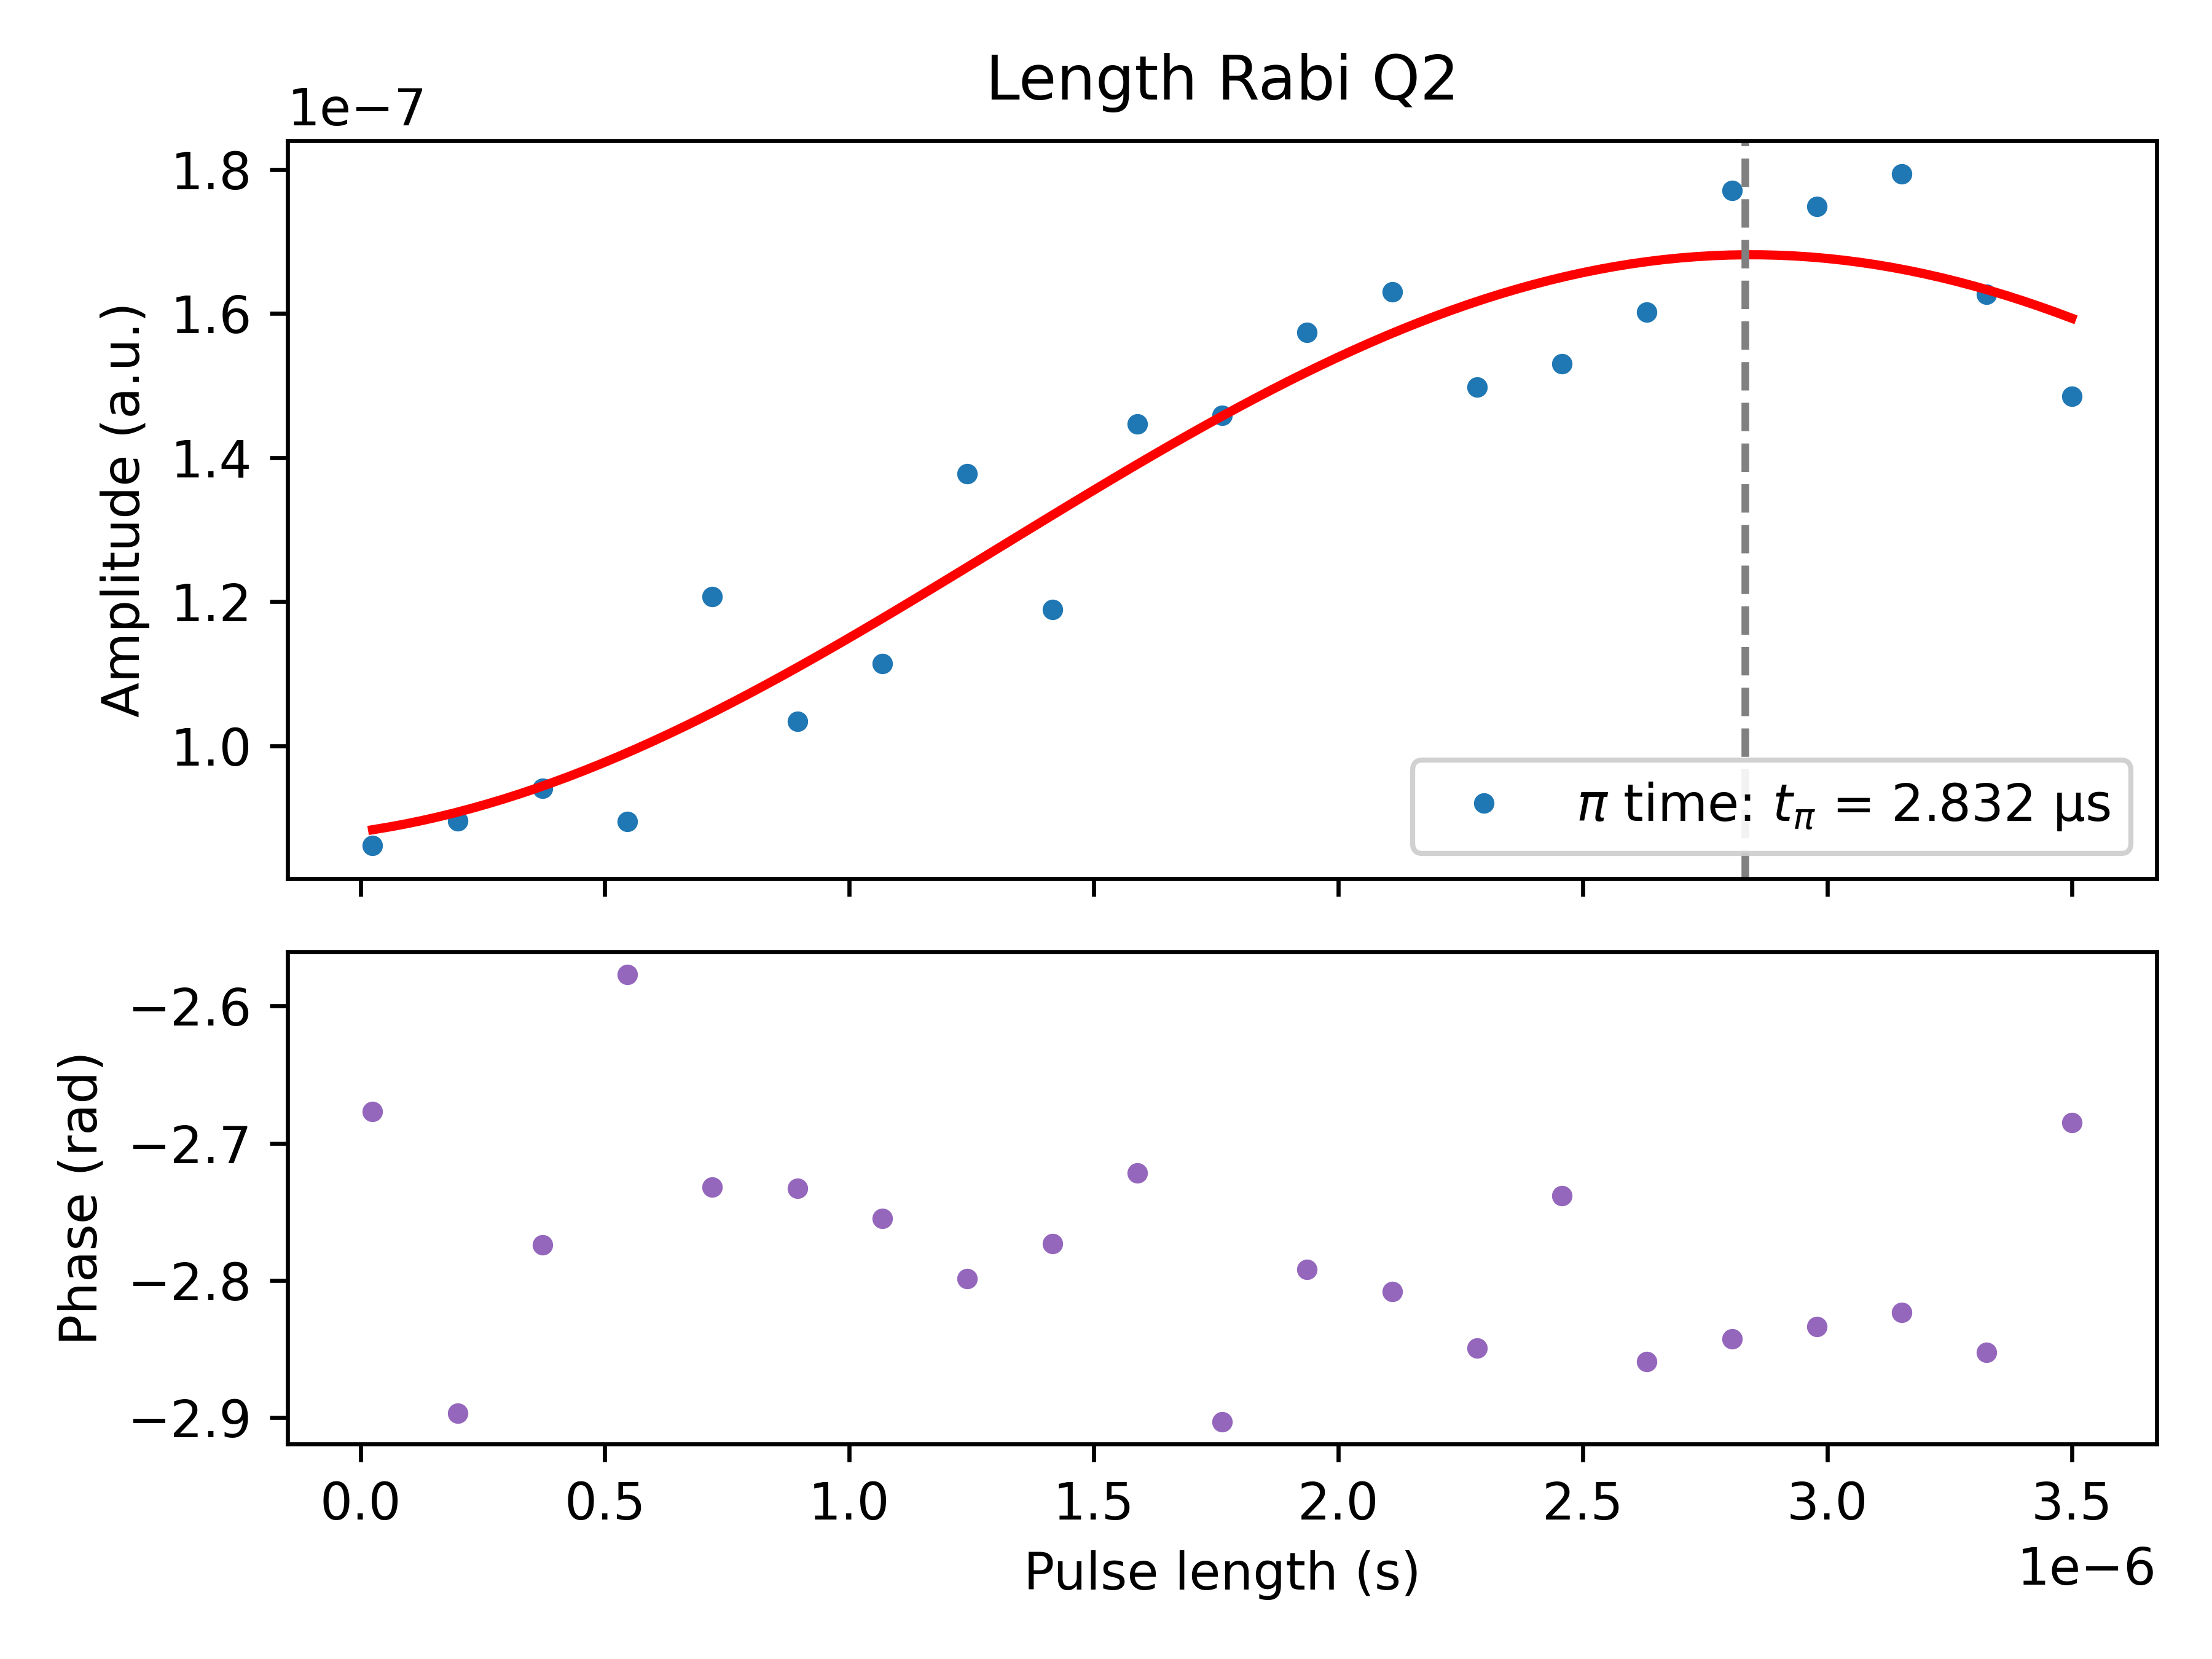

The data file committed next to this chart (first rows):
PulseLength_s, Magnitude_AU, Fit_AU, Phase_rad, A_fit, f_fit_Hz, phi_fit_rad, C_fit, t_pi_s
2.5e-08, 8.621408259469363e-08, 8.836101544114123e-08, -2.677, 4.056825543065625e-08, 162840, 3.374, 1.2759022878416394e-07, 2.8317307692307695e-06
1.9874999999999998e-07, 8.960045986040684e-08, 9.080722762622447e-08, -2.897, 4.056825543065625e-08, 162840, 3.374, 1.2759022878416394e-07, 2.8317307692307695e-06
3.7249999999999993e-07, 9.407419467525897e-08, 9.44128392343035e-08, -2.774, 4.056825543065625e-08, 162840, 3.374, 1.2759022878416394e-07, 2.8317307692307695e-06
5.462499999999999e-07, 8.952578019200642e-08, 9.906420146331334e-08, -2.577, 4.056825543065625e-08, 162840, 3.374, 1.2759022878416394e-07, 2.8317307692307695e-06
7.199999999999999e-07, 1.2074458427356042e-07, 1.0461470347360822e-07, -2.732, 4.056825543065625e-08, 162840, 3.374, 1.2759022878416394e-07, 2.8317307692307695e-06
8.937499999999999e-07, 1.0343159223521607e-07, 1.1088939355854401e-07, -2.733, 4.056825543065625e-08, 162840, 3.374, 1.2759022878416394e-07, 2.8317307692307695e-06
1.0674999999999997e-06, 1.113933696001053e-07, 1.1769049361859276e-07, -2.755, 4.056825543065625e-08, 162840, 3.374, 1.2759022878416394e-07, 2.8317307692307695e-06
1.2412499999999998e-06, 1.3777779290447032e-07, 1.248036331228808e-07, -2.799, 4.056825543065625e-08, 162840, 3.374, 1.2759022878416394e-07, 2.8317307692307695e-06
1.4149999999999998e-06, 1.189363953389891e-07, 1.3200460606381366e-07, -2.773, 4.056825543065625e-08, 162840, 3.374, 1.2759022878416394e-07, 2.8317307692307695e-06
1.5887499999999998e-06, 1.4463431804103352e-07, 1.3906643792572104e-07, -2.722, 4.056825543065625e-08, 162840, 3.374, 1.2759022878416394e-07, 2.8317307692307695e-06
1.7624999999999999e-06, 1.4588187795020965e-07, 1.4576653991681748e-07, -2.903, 4.056825543065625e-08, 162840, 3.374, 1.2759022878416394e-07, 2.8317307692307695e-06
1.93625e-06, 1.5740829701470803e-07, 1.5189372496323875e-07, -2.792, 4.056825543065625e-08, 162840, 3.374, 1.2759022878416394e-07, 2.8317307692307695e-06
2.1099999999999997e-06, 1.6302936417201836e-07, 1.5725486432116895e-07, -2.808, 4.056825543065625e-08, 162840, 3.374, 1.2759022878416394e-07, 2.8317307692307695e-06
2.28375e-06, 1.4977662894242178e-07, 1.616809749907846e-07, -2.85, 4.056825543065625e-08, 162840, 3.374, 1.2759022878416394e-07, 2.8317307692307695e-06
2.4574999999999998e-06, 1.5301391782680327e-07, 1.650325460568551e-07, -2.738, 4.056825543065625e-08, 162840, 3.374, 1.2759022878416394e-07, 2.8317307692307695e-06
2.63125e-06, 1.602233259509328e-07, 1.6720393606985745e-07, -2.859, 4.056825543065625e-08, 162840, 3.374, 1.2759022878416394e-07, 2.8317307692307695e-06
2.805e-06, 1.770994555525718e-07, 1.6812670286224358e-07, -2.843, 4.056825543065625e-08, 162840, 3.374, 1.2759022878416394e-07, 2.8317307692307695e-06
2.9787499999999996e-06, 1.7489142157203263e-07, 1.6777176084412215e-07, -2.834, 4.056825543065625e-08, 162840, 3.374, 1.2759022878416394e-07, 2.8317307692307695e-06
3.1525e-06, 1.79355862770586e-07, 1.6615029778044034e-07, -2.823, 4.056825543065625e-08, 162840, 3.374, 1.2759022878416394e-07, 2.8317307692307695e-06
3.3262499999999997e-06, 1.6269379001940753e-07, 1.6331342215286798e-07, -2.853, 4.056825543065625e-08, 162840, 3.374, 1.2759022878416394e-07, 2.8317307692307695e-06
3.5e-06, 1.4853440852363926e-07, 1.5935055222153003e-07, -2.685, 4.056825543065625e-08, 162840, 3.374, 1.2759022878416394e-07, 2.8317307692307695e-06
